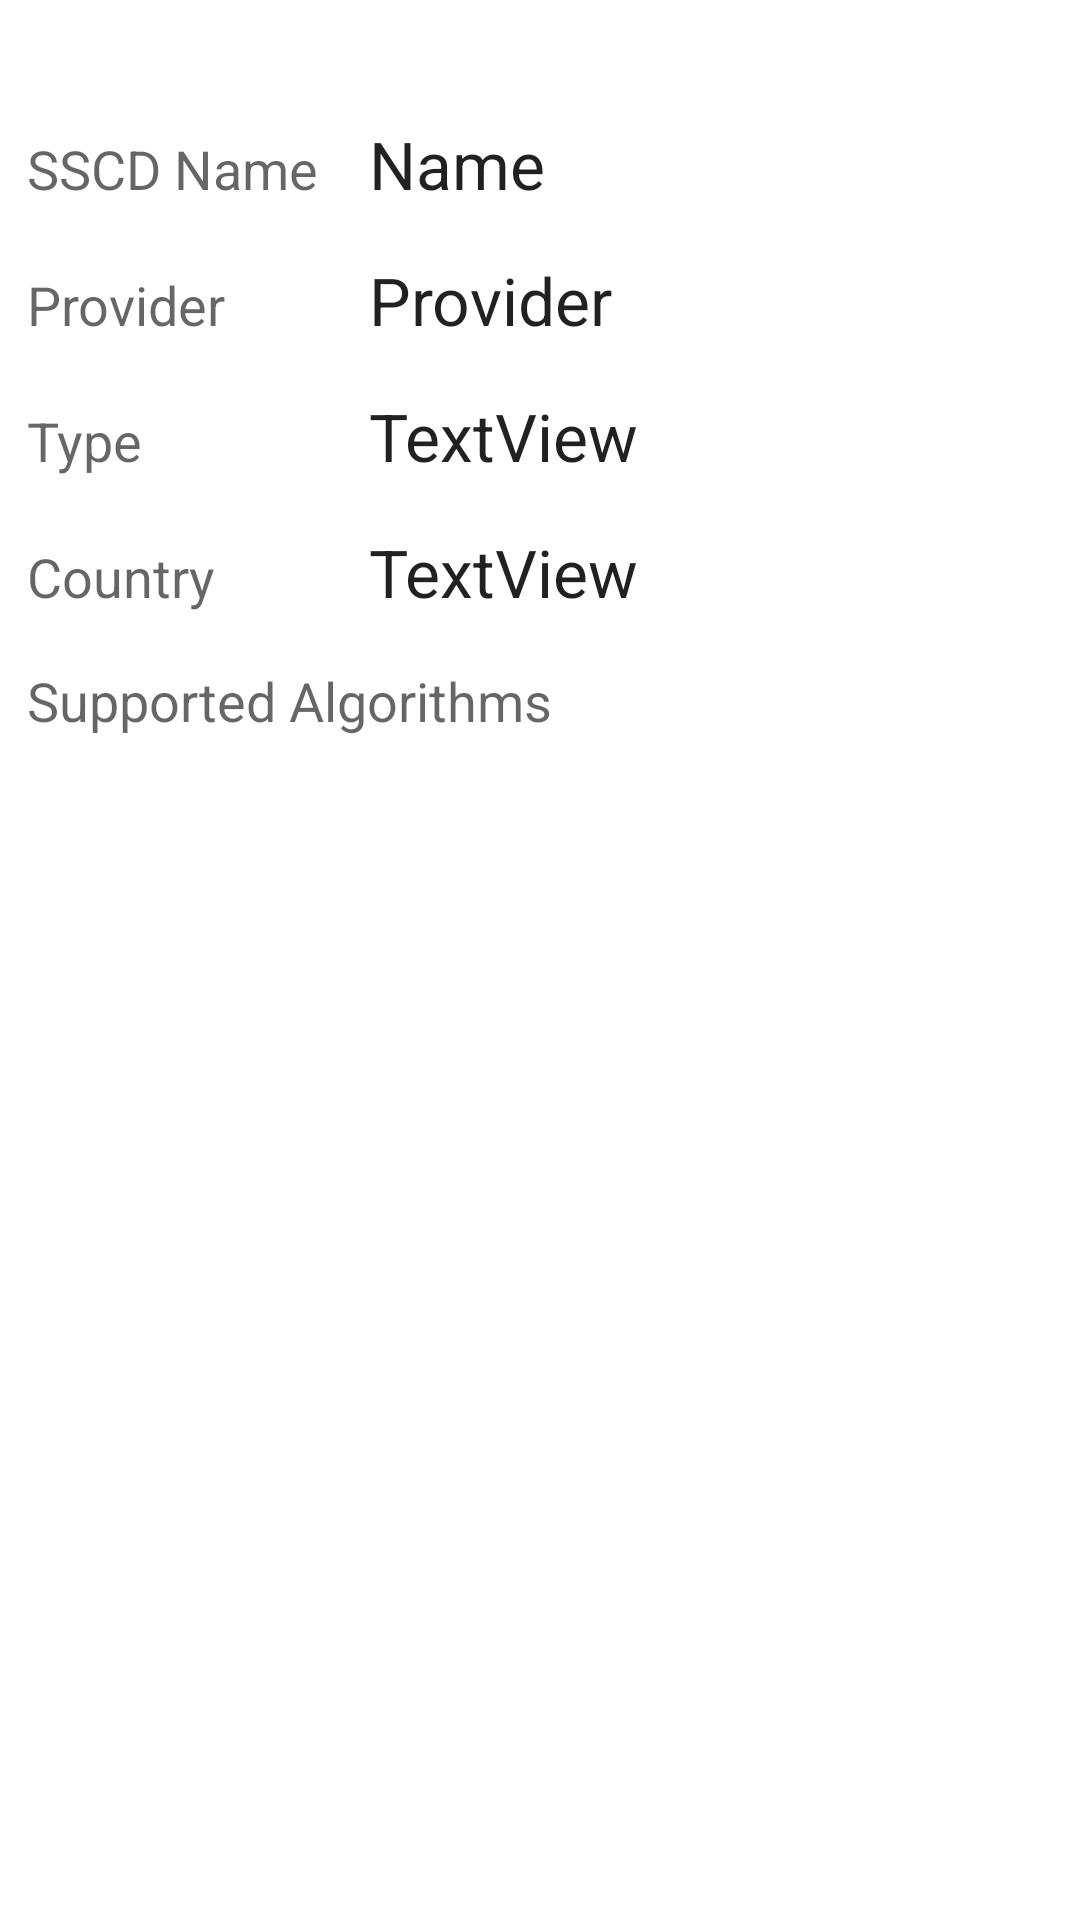

Write the Android layout XML for this screen, with the resource values it uses.
<!-- AndroidManifest.xml: application theme Theme.MUSAP -->
<!-- res/layout/fragment_sscd_detail.xml -->
<?xml version="1.0" encoding="utf-8"?>
<androidx.constraintlayout.widget.ConstraintLayout xmlns:android="http://schemas.android.com/apk/res/android"
    xmlns:app="http://schemas.android.com/apk/res-auto"
    xmlns:tools="http://schemas.android.com/tools"
    android:id="@+id/frameLayout2"
    android:layout_width="match_parent"
    android:layout_height="match_parent"
    tools:context=".ui.list.SscdDetailFragment" >

    <LinearLayout
        android:layout_width="0dp"
        android:layout_height="wrap_content"
        android:layout_marginStart="1dp"
        android:layout_marginTop="32dp"
        android:layout_marginEnd="1dp"
        android:orientation="vertical"
        app:layout_constraintEnd_toEndOf="parent"
        app:layout_constraintStart_toStartOf="parent"
        app:layout_constraintTop_toTopOf="parent">

        <LinearLayout
            android:layout_width="match_parent"
            android:layout_height="wrap_content"
            android:layout_margin="8dp"
            android:orientation="horizontal">

            <TextView
                android:id="@+id/text_sscd_name"
                android:layout_width="match_parent"
                android:layout_height="wrap_content"
                android:layout_weight="2"
                android:text="SSCD Name"
                android:textAppearance="@style/TextAppearance.AppCompat.Medium" />

            <TextView
                android:id="@+id/text_sscd_name_val"
                android:layout_width="match_parent"
                android:layout_height="wrap_content"
                android:layout_weight="1"
                android:text="Name"
                android:textAppearance="@style/TextAppearance.AppCompat.Large" />
        </LinearLayout>

        <LinearLayout
            android:layout_width="match_parent"
            android:layout_height="wrap_content"
            android:layout_margin="8dp"
            android:orientation="horizontal">

            <TextView
                android:id="@+id/text_sscd_provider"
                android:layout_width="match_parent"
                android:layout_height="wrap_content"
                android:layout_weight="2"
                android:text="Provider"
                android:textAppearance="@style/TextAppearance.AppCompat.Medium" />

            <TextView
                android:id="@+id/text_sscd_provider_val"
                android:layout_width="match_parent"
                android:layout_height="wrap_content"
                android:layout_weight="1"
                android:text="Provider"
                android:textAppearance="@style/TextAppearance.AppCompat.Large" />
        </LinearLayout>

        <LinearLayout
            android:layout_width="match_parent"
            android:layout_height="wrap_content"
            android:layout_margin="8dp"
            android:orientation="horizontal">

            <TextView
                android:id="@+id/text_sscd_type"
                android:layout_width="match_parent"
                android:layout_height="wrap_content"
                android:layout_weight="2"
                android:text="Type"
                android:textAppearance="@style/TextAppearance.AppCompat.Medium" />

            <TextView
                android:id="@+id/text_sscd_type_val"
                android:layout_width="match_parent"
                android:layout_height="wrap_content"
                android:layout_weight="1"
                android:text="TextView"
                android:textAppearance="@style/TextAppearance.AppCompat.Large" />
        </LinearLayout>

        <LinearLayout
            android:layout_width="match_parent"
            android:layout_height="wrap_content"
            android:layout_margin="8dp"
            android:orientation="horizontal">

            <TextView
                android:id="@+id/text_sscd_country"
                android:layout_width="match_parent"
                android:layout_height="wrap_content"
                android:layout_weight="2"
                android:text="Country"
                android:textAppearance="@style/TextAppearance.AppCompat.Medium" />

            <TextView
                android:id="@+id/text_sscd_country_val"
                android:layout_width="match_parent"
                android:layout_height="wrap_content"
                android:layout_weight="1"
                android:text="TextView"
                android:textAppearance="@style/TextAppearance.AppCompat.Large" />
        </LinearLayout>

        <TextView
            android:id="@+id/text_algorithms"
            android:layout_width="wrap_content"
            android:layout_height="wrap_content"
            android:layout_margin="8dp"
            android:layout_marginTop="16dp"
            android:layout_weight="1"
            android:text="Supported Algorithms"
            android:textAppearance="@style/TextAppearance.AppCompat.Medium" />

        <LinearLayout
            android:id="@+id/layout_algos"
            android:layout_width="match_parent"
            android:layout_height="wrap_content"
            android:layout_margin="8dp"
            android:orientation="vertical"></LinearLayout>
    </LinearLayout>
</androidx.constraintlayout.widget.ConstraintLayout>
<!-- resources referenced by this layout -->
<resources>
  <style name="Theme.MUSAP" parent="Theme.MaterialComponents.DayNight.DarkActionBar">
          
          <item name="colorPrimary">@color/purple_500</item>
          <item name="colorPrimaryVariant">@color/purple_700</item>
          <item name="colorOnPrimary">@color/white</item>
          
          <item name="colorSecondary">@color/teal_200</item>
          <item name="colorSecondaryVariant">@color/teal_700</item>
          <item name="colorOnSecondary">@color/black</item>
          
          <item name="android:statusBarColor">?attr/colorPrimaryVariant</item>
          
      </style>
  <!-- not gathered from this repository: default colours our renderer supplied (Android Studio template values) -->
  <color name="purple_500">#FF6200EE</color>
  <color name="purple_700">#FF3700B3</color>
  <color name="teal_200">#FF03DAC5</color>
  <color name="teal_700">#FF018786</color>
  <color name="black">#FF000000</color>
  <color name="white">#FFFFFFFF</color>
</resources>
